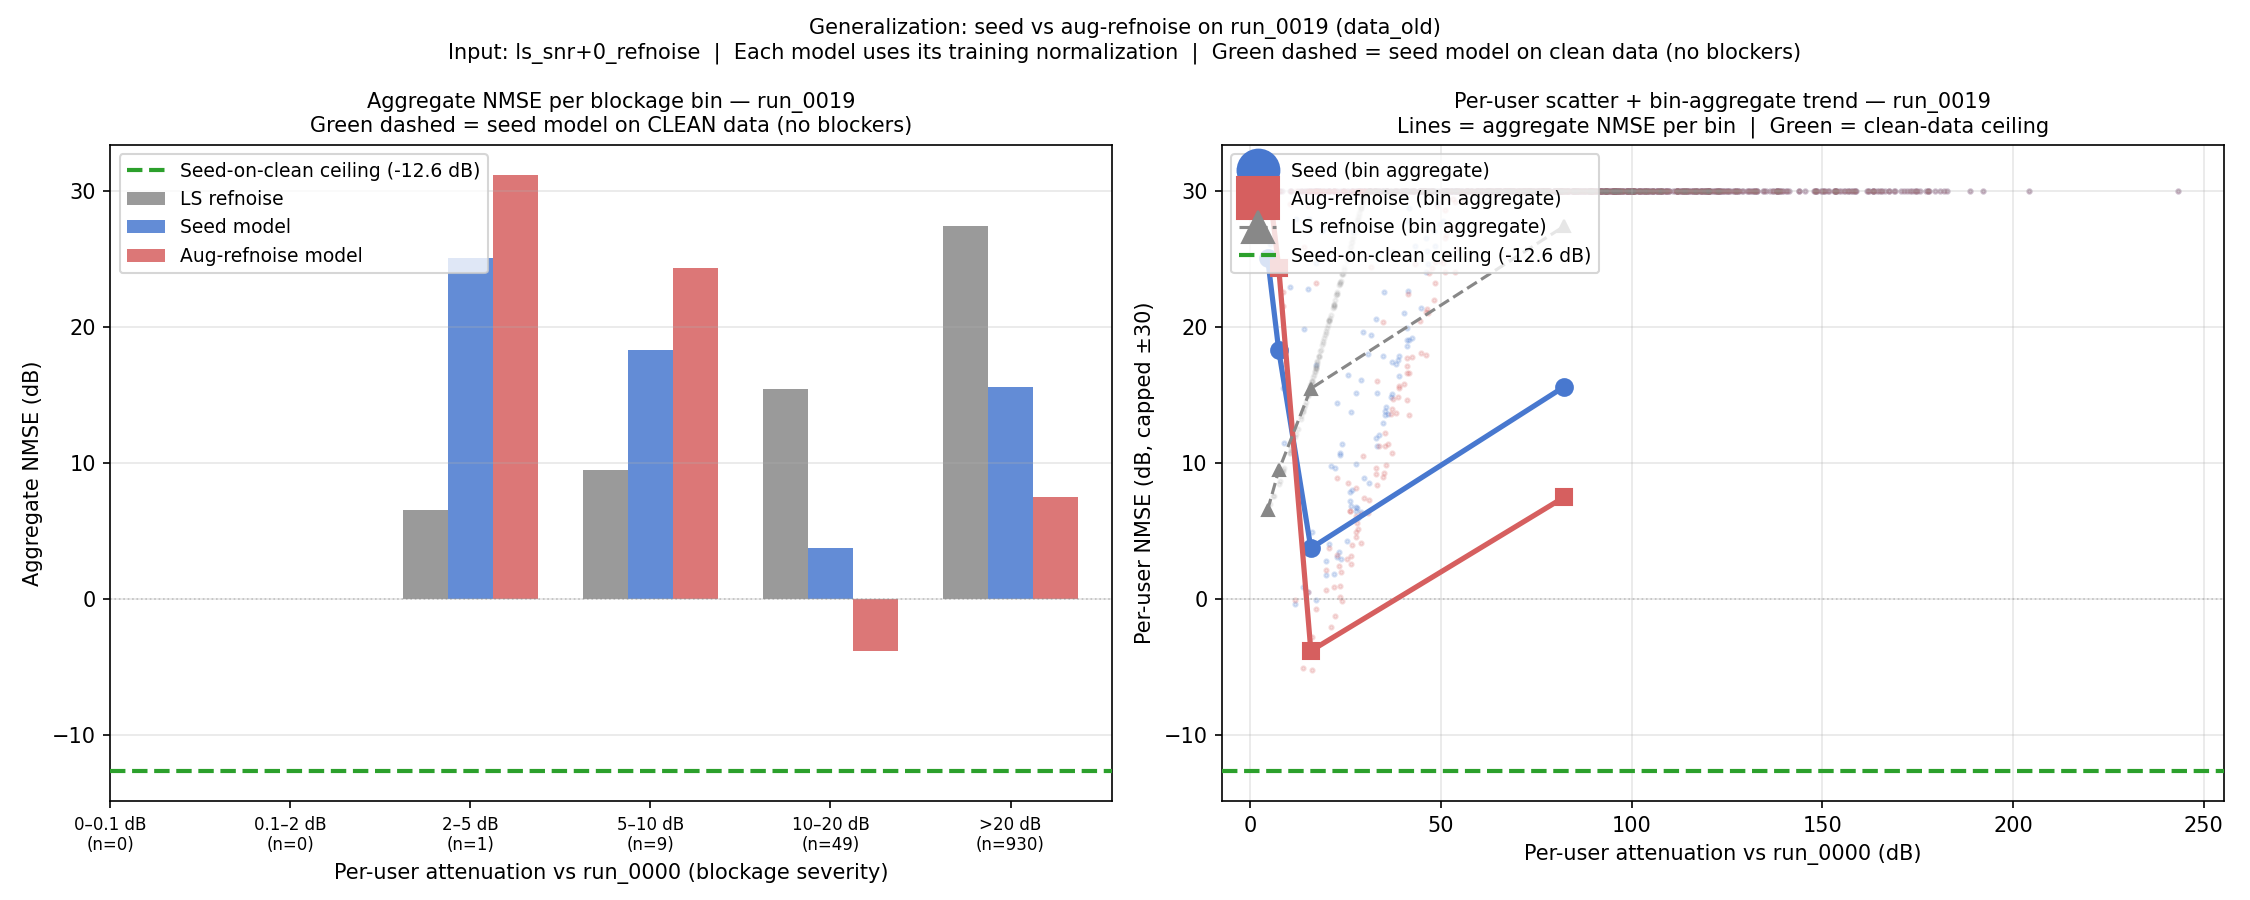

Values plotted in this chart, from the file beside it:
bin_label, n_users, ls_nmse_db, seed_nmse_db, aug_nmse_db, ceiling_db
0–0.1, 0, , , , -12.63
0.1–2, 0, , , , -12.63
2–5, 1, 6.545, 25.05, 31.19, -12.63
5–10, 9, 9.455, 18.28, 24.35, -12.63
10–20, 49, 15.47, 3.741, -3.797, -12.63
>20, 930, 27.38, 15.59, 7.481, -12.63
